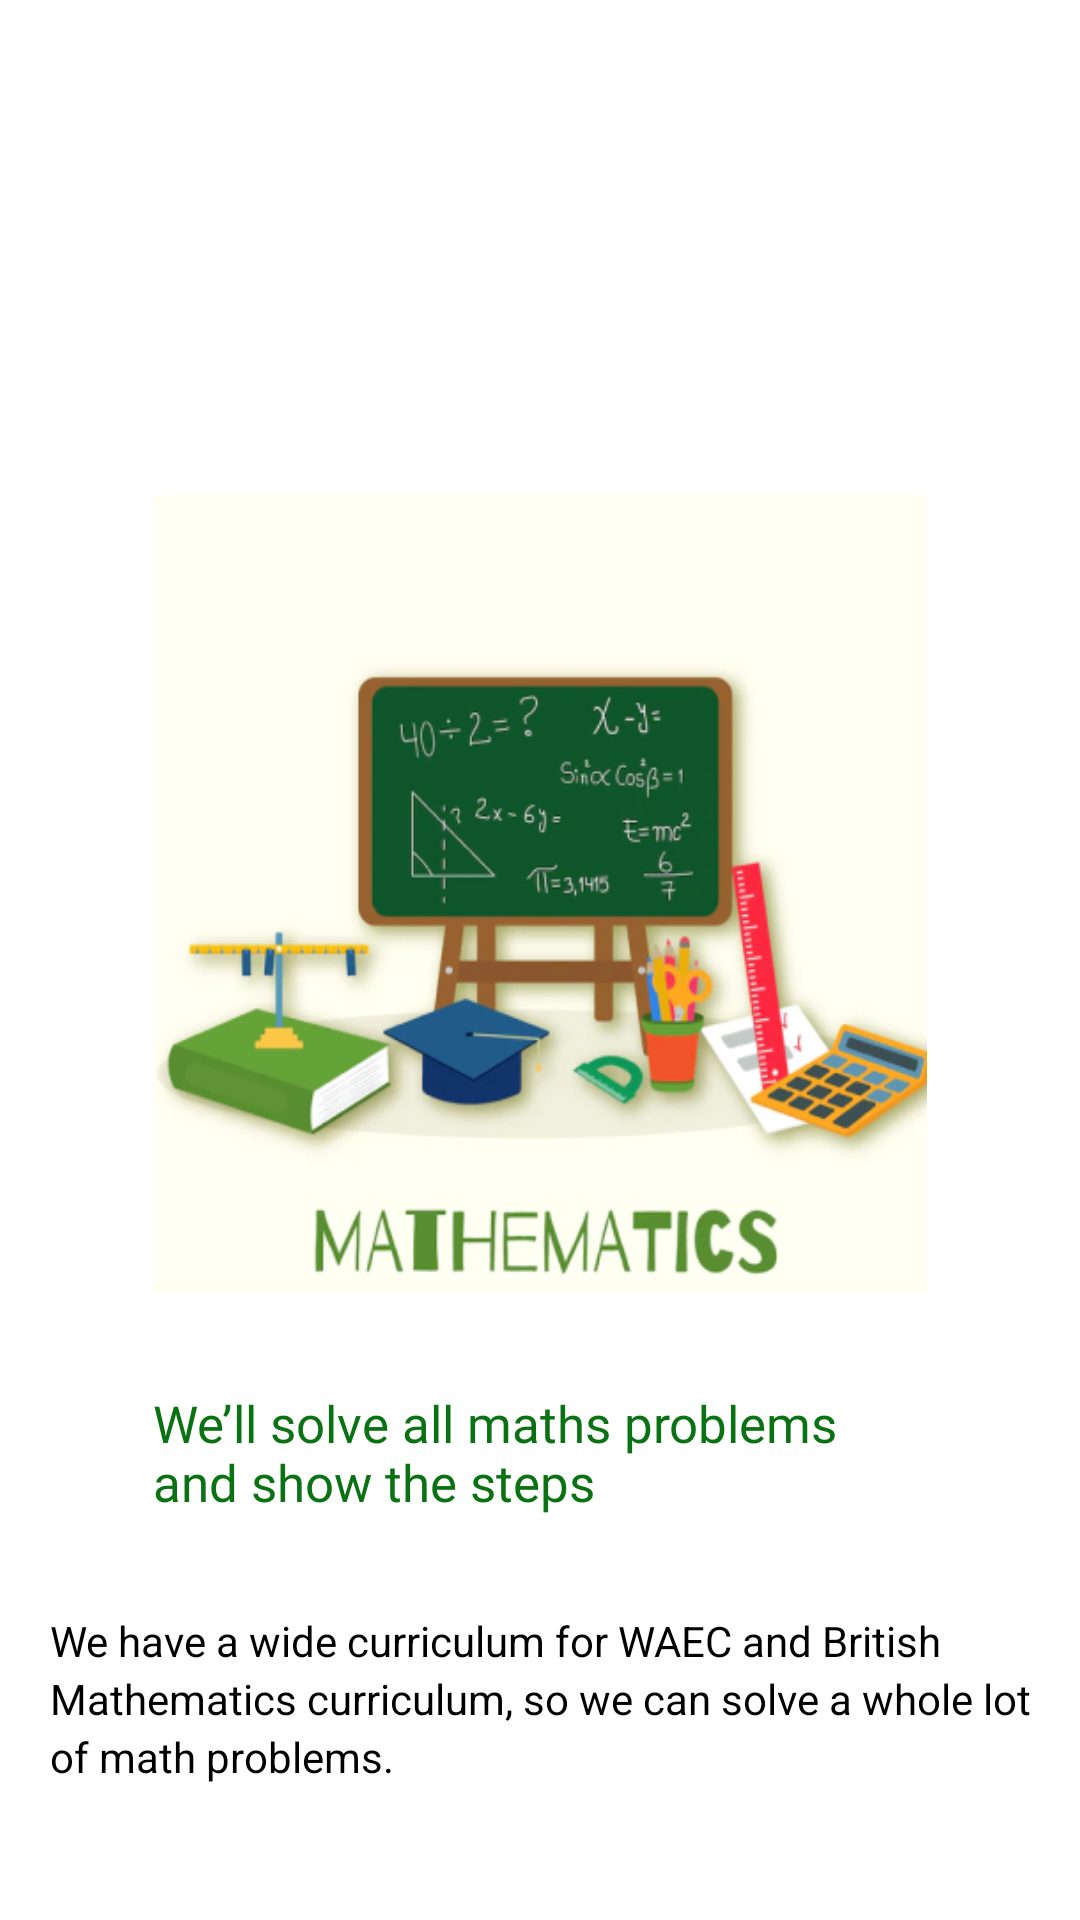

Reconstruct the res/layout file that produces this screen, plus the resources it refers to.
<!-- AndroidManifest.xml: application theme Theme.CGPACalculator -->
<!-- res/layout/fragment_onboarding_one.xml -->
<?xml version="1.0" encoding="utf-8"?>
<androidx.constraintlayout.widget.ConstraintLayout xmlns:android="http://schemas.android.com/apk/res/android"
    xmlns:app="http://schemas.android.com/apk/res-auto"
    xmlns:tools="http://schemas.android.com/tools"
    android:layout_width="match_parent"
    android:layout_height="match_parent"
    tools:context=".onboarding.OnboardingOne">


    <ImageView
        android:id="@+id/imageView5"
        android:layout_width="258dp"
        android:layout_height="266dp"
        android:background="@drawable/onboardingimageone"
        app:layout_constraintBottom_toBottomOf="parent"
        app:layout_constraintEnd_toEndOf="parent"
        android:layout_marginBottom="44dp"
        app:layout_constraintStart_toStartOf="parent"
        app:layout_constraintTop_toTopOf="parent" />

    <TextView
        android:id="@+id/textView2"
        android:layout_width="wrap_content"
        android:layout_height="wrap_content"
        android:layout_marginTop="32dp"
        android:fontFamily="@font/raleway_medium"
        android:text="@string/first_intro"
        android:textColor="@color/brand_color"
        android:textSize="17sp"
        app:layout_constraintStart_toStartOf="@+id/imageView5"
        app:layout_constraintTop_toBottomOf="@+id/imageView5" />

    <TextView
        android:id="@+id/textView3"
        android:layout_width="wrap_content"
        android:layout_height="wrap_content"
        android:layout_marginTop="32dp"
        android:text="@string/first_description"
        android:textColor="@color/black"
        android:lineSpacingExtra="3dp"
        android:textSize="14sp"
        app:layout_constraintEnd_toEndOf="parent"
        app:layout_constraintStart_toStartOf="parent"
        app:layout_constraintTop_toBottomOf="@+id/textView2" />

</androidx.constraintlayout.widget.ConstraintLayout>
<!-- resources referenced by this layout -->
<resources>
  <color name="black">#FF000000</color>
  <color name="brand_color">#0A7212</color>
  <!-- drawable onboardingimageone: png bitmap (drawable, 117177 bytes) -->
  <string name="first_description">We have a wide curriculum for WAEC and British\nMathematics curriculum, so we can solve a whole lot\nof math problems.</string>
  <string name="first_intro">We’ll solve all maths problems\nand show the steps </string>
  <style name="Theme.CGPACalculator" parent="Theme.MaterialComponents.Light.NoActionBar">
          
          <item name="colorPrimary">@color/purple_500</item>
          <item name="colorPrimaryVariant">@color/purple_700</item>
          <item name="colorOnPrimary">@color/white</item>
          
          <item name="colorSecondary">@color/teal_200</item>
          <item name="colorSecondaryVariant">@color/teal_700</item>
          <item name="colorOnSecondary">@color/black</item>
          
          <item name="android:statusBarColor">#0A7212</item>
          
      </style>
  <color name="purple_500">#FF6200EE</color>
  <color name="purple_700">#FF3700B3</color>
  <color name="white">#FFFFFFFF</color>
  <color name="teal_200">#FF03DAC5</color>
  <color name="teal_700">#FF018786</color>
</resources>
